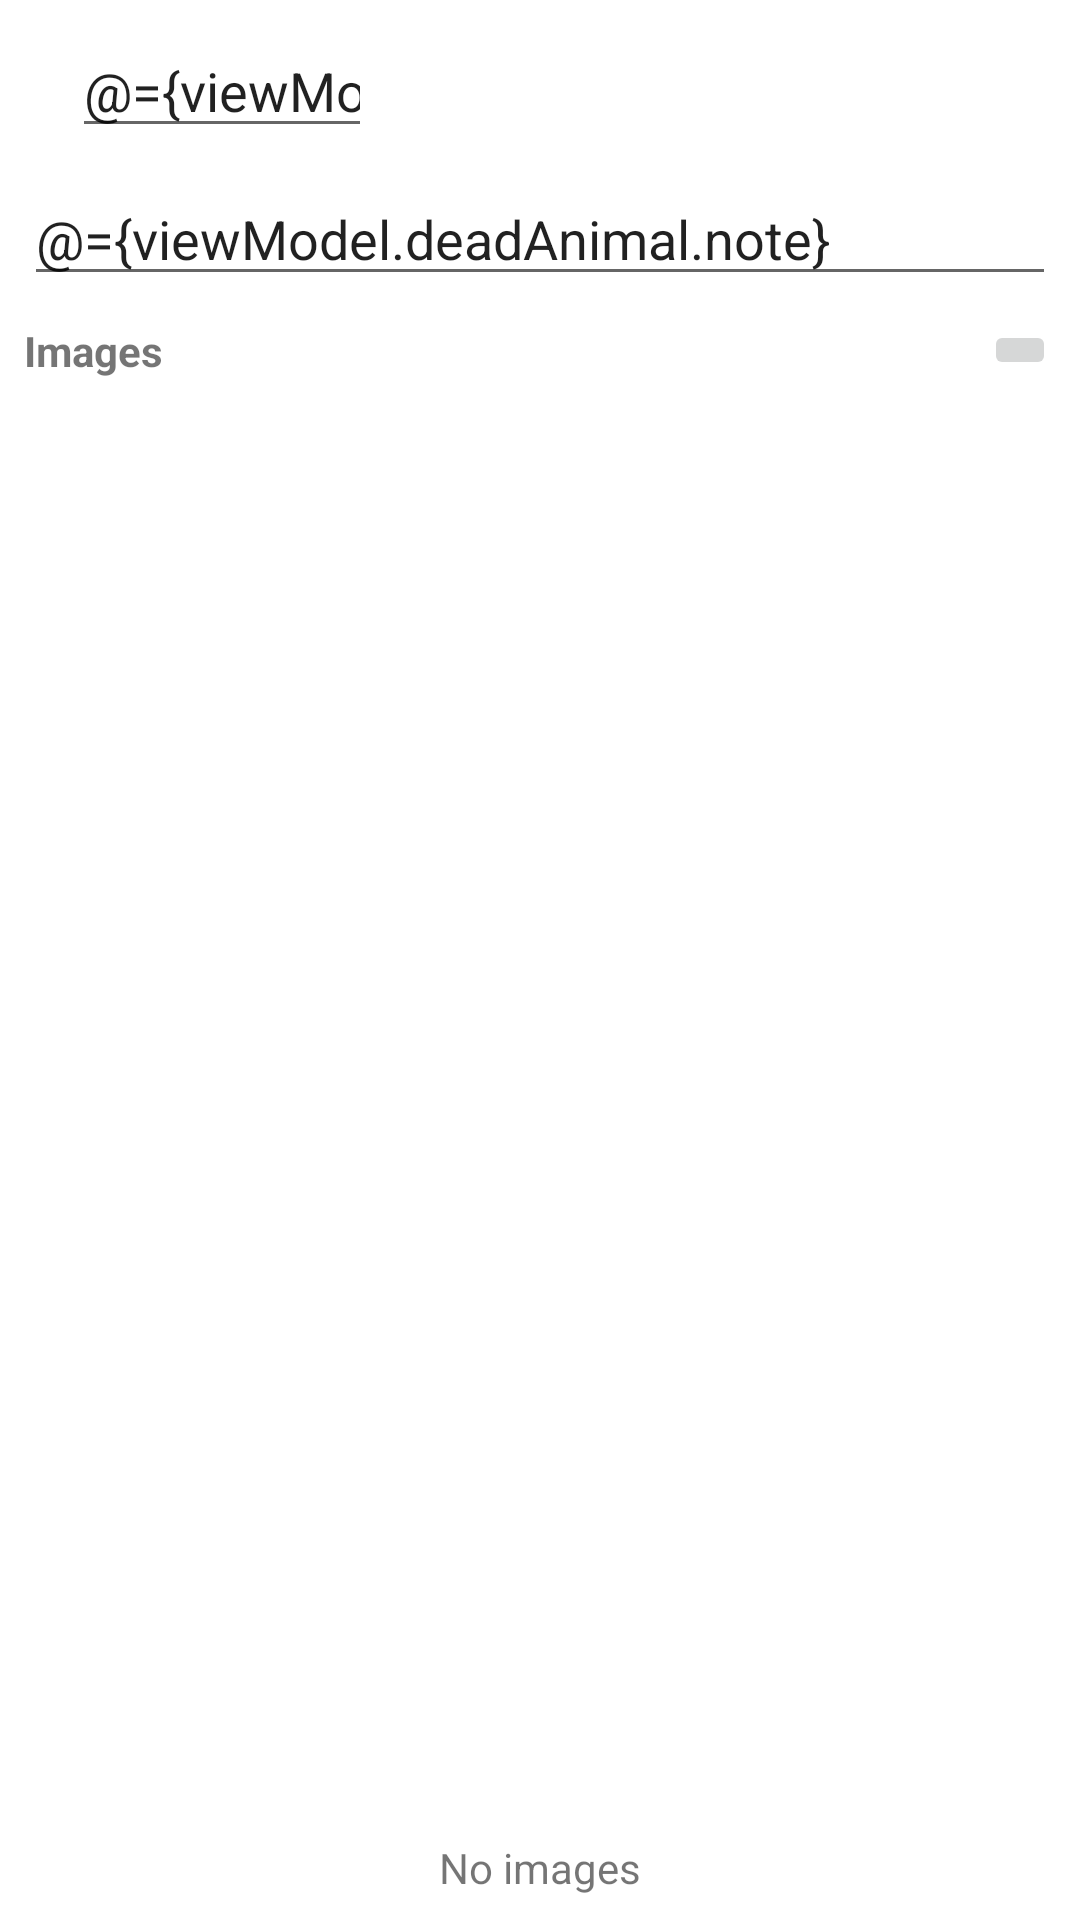

Reconstruct the res/layout file that produces this screen, plus the resources it refers to.
<!-- AndroidManifest.xml: application theme AppTheme -->
<!-- res/layout/animal_registration_details_fragment.xml -->
<?xml version="1.0" encoding="utf-8"?>
<layout xmlns:android="http://schemas.android.com/apk/res/android"
    xmlns:app="http://schemas.android.com/apk/res-auto"
    xmlns:tools="http://schemas.android.com/tools">

    <data>
        <variable
            name="viewModel"
            type="com.example.sheeptracker.ui.animalregistrationdetails.AnimalRegistrationDetailsViewModel" />
    </data>

    <androidx.constraintlayout.widget.ConstraintLayout
        android:layout_width="match_parent"
        android:layout_height="match_parent"
        tools:context="com.example.sheeptracker.ui.animalregistrationdetails.AnimalRegistrationDetailsFragment">

        <TextView
            android:id="@+id/textView10"
            android:layout_width="wrap_content"
            android:layout_height="wrap_content"
            android:layout_marginStart="8dp"
            android:text="@{viewModel.observationTypeTitle}"
            android:textAppearance="@style/TextAppearance.AppCompat.Medium"
            android:textStyle="bold"
            app:layout_constraintBottom_toBottomOf="@+id/editTextTextPersonName6"
            app:layout_constraintStart_toEndOf="@+id/animalRegistrationIcon"
            app:layout_constraintTop_toTopOf="@+id/editTextTextPersonName6"
            app:layout_constraintVertical_bias="0.72"
            tools:text="DEAD ANIMAL" />

        <EditText
            android:id="@+id/editTextTextPersonName6"
            android:layout_width="100dp"
            android:layout_height="wrap_content"
            android:layout_marginStart="8dp"
            android:layout_marginTop="8dp"
            android:ems="10"
            android:hint="Id"
            android:inputType="numberSigned"
            android:text="@={viewModel.deadAnimal.animalNumber}"
            android:textAlignment="center"
            app:layout_constraintStart_toEndOf="@+id/textView10"
            app:layout_constraintTop_toTopOf="parent" />

        <EditText
            android:id="@+id/editTextTextPersonName7"
            android:layout_width="0dp"
            android:layout_height="wrap_content"
            android:layout_marginStart="8dp"
            android:layout_marginTop="8dp"
            android:layout_marginEnd="8dp"
            android:ems="10"
            android:hint="Animal notes"
            android:inputType="textPersonName|textCapSentences"
            android:text="@={viewModel.deadAnimal.note}"
            app:layout_constraintEnd_toEndOf="parent"
            app:layout_constraintStart_toStartOf="parent"
            app:layout_constraintTop_toBottomOf="@+id/editTextTextPersonName6" />

        <ImageView
            android:id="@+id/animalRegistrationIcon"
            android:layout_width="wrap_content"
            android:layout_height="wrap_content"
            android:layout_marginStart="8dp"
            app:layout_constraintBottom_toBottomOf="@+id/textView10"
            app:layout_constraintStart_toStartOf="parent"
            app:layout_constraintTop_toTopOf="@+id/textView10"
            app:layout_constraintVertical_bias="0.0"
            tools:srcCompat="@drawable/ic_baseline_warning_red_24" />

        <ImageButton
            android:id="@+id/addImageButton"
            android:layout_width="wrap_content"
            android:layout_height="wrap_content"
            android:layout_marginTop="8dp"
            app:layout_constraintEnd_toEndOf="@+id/editTextTextPersonName7"
            app:layout_constraintTop_toBottomOf="@+id/editTextTextPersonName7"
            app:srcCompat="@drawable/ic_baseline_add_24" />

        <TextView
            android:id="@+id/textView20"
            android:layout_width="wrap_content"
            android:layout_height="wrap_content"
            android:layout_marginStart="8dp"
            android:text="Images"
            android:textStyle="bold"
            app:layout_constraintBottom_toBottomOf="@+id/addImageButton"
            app:layout_constraintStart_toStartOf="parent"
            app:layout_constraintTop_toTopOf="@+id/addImageButton" />

        <androidx.recyclerview.widget.RecyclerView
            android:id="@+id/imagesRV"
            android:layout_width="0dp"
            android:layout_height="0dp"
            android:layout_marginStart="1dp"
            android:layout_marginTop="8dp"
            android:layout_marginEnd="1dp"
            android:layout_marginBottom="8dp"
            app:layoutManager="androidx.recyclerview.widget.LinearLayoutManager"
            app:layout_constraintBottom_toTopOf="@+id/textView26"
            app:layout_constraintEnd_toEndOf="parent"
            app:layout_constraintStart_toStartOf="parent"
            app:layout_constraintTop_toBottomOf="@+id/addImageButton"
            tools:layout_height="100dp" />

        <TextView
            android:id="@+id/textView26"
            android:layout_width="wrap_content"
            android:layout_height="wrap_content"
            android:layout_marginBottom="8dp"
            android:text="No images"
            app:boolVisibilityGone="@{viewModel.showEmptyImageListTextView}"
            app:layout_constraintBottom_toBottomOf="parent"
            app:layout_constraintEnd_toEndOf="parent"
            app:layout_constraintStart_toStartOf="parent"
            app:layout_constraintTop_toBottomOf="@+id/imagesRV" />

        <TextView
            android:id="@+id/textView27"
            android:layout_width="wrap_content"
            android:layout_height="wrap_content"
            android:layout_marginTop="8dp"
            android:layout_marginEnd="12dp"
            android:text="@{viewModel.observationTimeString}"
            app:layout_constraintBottom_toBottomOf="@+id/editTextTextPersonName6"
            app:layout_constraintEnd_toEndOf="parent"
            app:layout_constraintTop_toTopOf="@+id/editTextTextPersonName6"
            tools:text="09:41" />

    </androidx.constraintlayout.widget.ConstraintLayout>
</layout>
<!-- resources referenced by this layout -->
<resources>
  <!-- drawable ic_baseline_warning_red_24 (drawable) -->
  <vector xmlns:android="http://schemas.android.com/apk/res/android"
      android:width="24dp"
      android:height="24dp"
      android:viewportWidth="24"
      android:viewportHeight="24">
    <path
        android:fillColor="@android:color/holo_red_dark"
        android:pathData="M1,21h22L12,2 1,21zM13,18h-2v-2h2v2zM13,14h-2v-4h2v4z"/>
  </vector>
  <style name="AppTheme" parent="Theme.MaterialComponents.Light.DarkActionBar">
          
          <item name="colorPrimary">@color/colorPrimary</item>
          <item name="colorPrimaryDark">@color/colorPrimaryDark</item>
          <item name="colorAccent">@color/colorAccent</item>
      </style>
  <color name="colorPrimary">#7CB342</color>
  <color name="colorPrimaryDark">#33691E</color>
  <color name="colorAccent">#8BC34A</color>
</resources>
